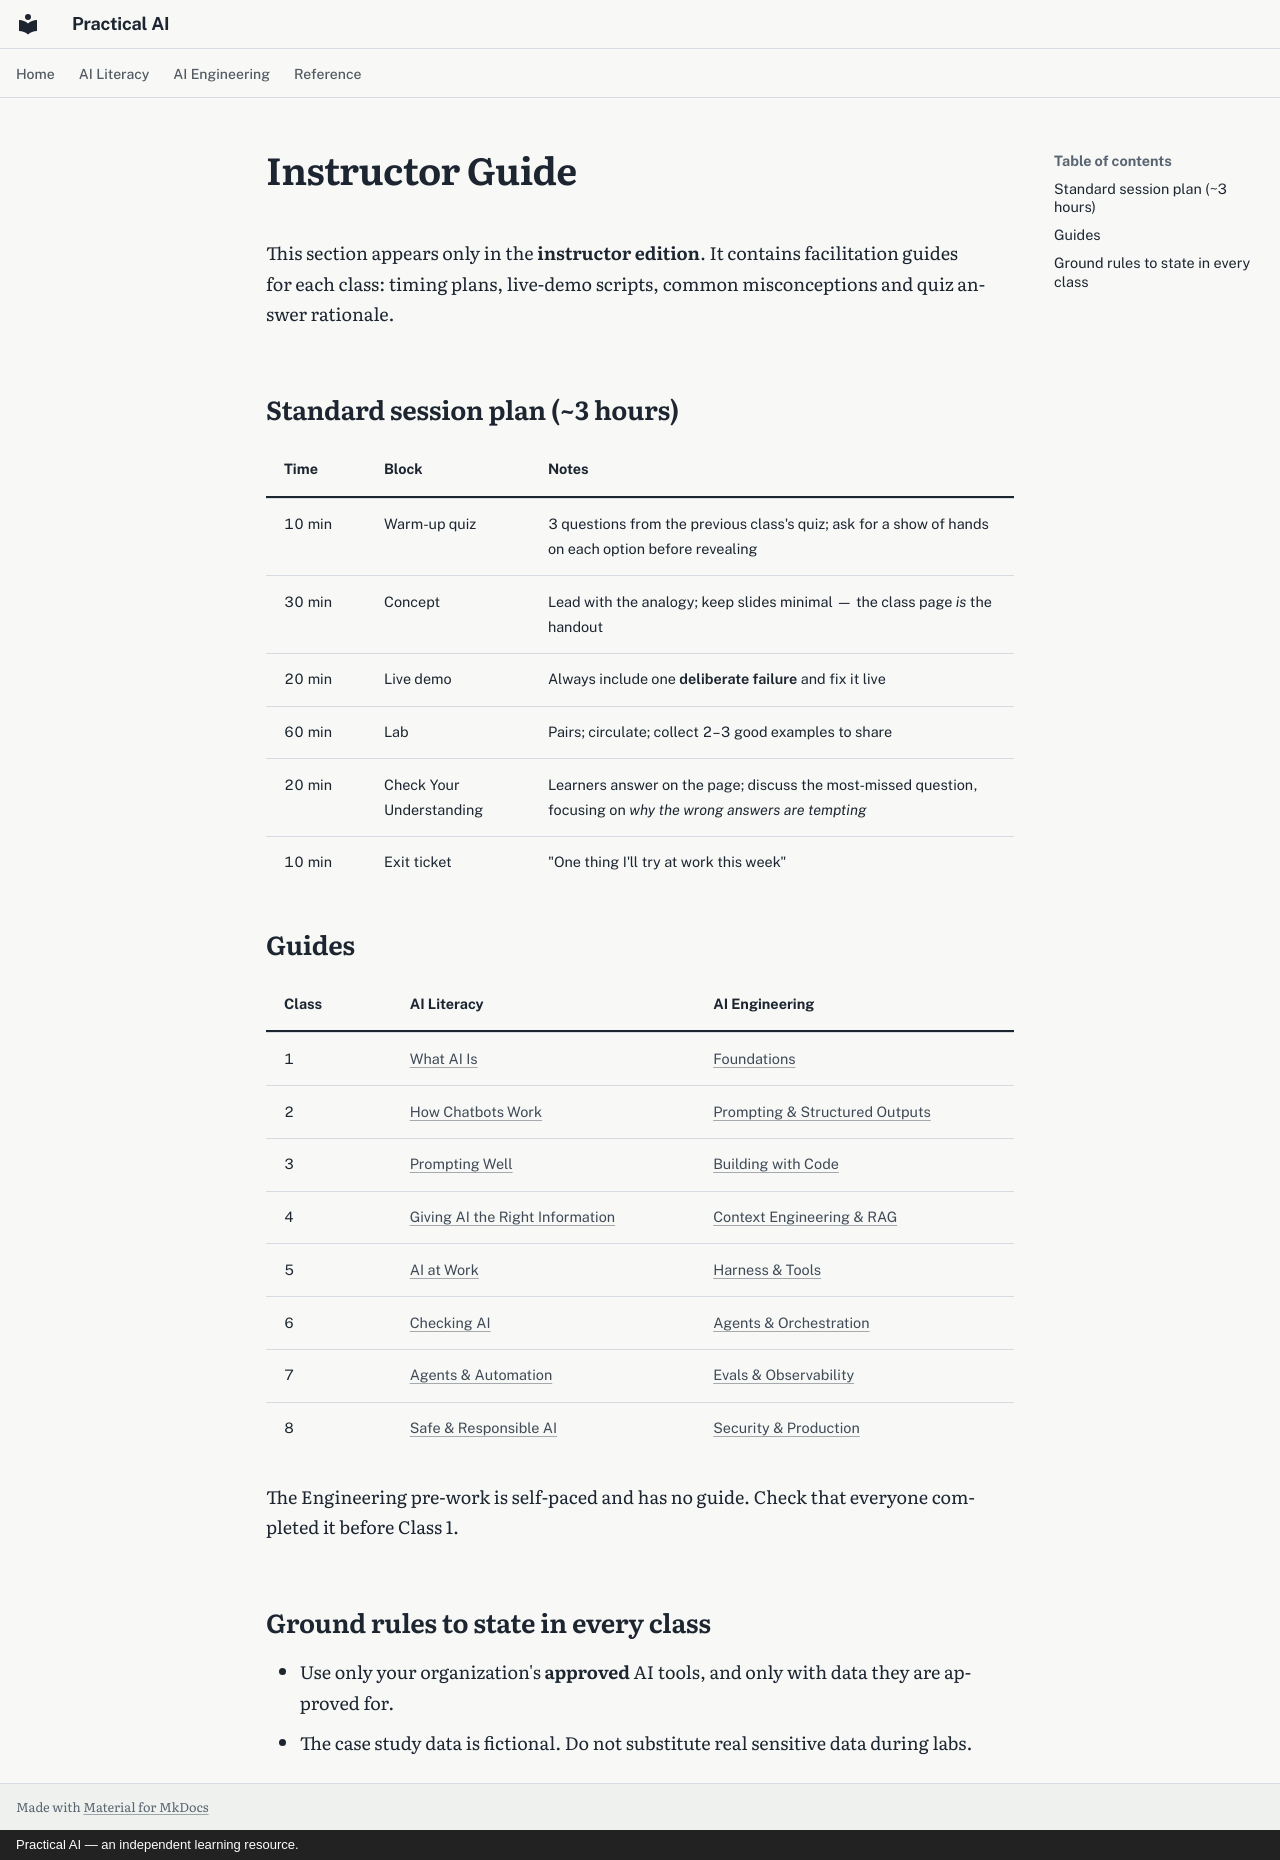

repository: elias-lee/practical-ai-courses · page: instructor/index.html · generator: mkdocs · copyright: Practical AI — an independent learning resource.

# Instructor Guide

This section appears only in the **instructor edition**. It contains facilitation guides for each
class: timing plans, live-demo scripts, common misconceptions and quiz answer rationale.

## Standard session plan (~3 hours)

| Time | Block | Notes |
|---|---|---|
| 10 min | Warm-up quiz | 3 questions from the previous class's quiz; ask for a show of hands on each option before revealing |
| 30 min | Concept | Lead with the analogy; keep slides minimal — the class page *is* the handout |
| 20 min | Live demo | Always include one **deliberate failure** and fix it live |
| 60 min | Lab | Pairs; circulate; collect 2–3 good examples to share |
| 20 min | Check Your Understanding | Learners answer on the page; discuss the most-missed question, focusing on *why the wrong answers are tempting* |
| 10 min | Exit ticket | "One thing I'll try at work this week" |

## Guides

| Class | AI Literacy | AI Engineering |
|---|---|---|
| 1 | [What AI Is](literacy-c1.md) | [Foundations](engineering-c1.md) |
| 2 | [How Chatbots Work](literacy-c2.md) | [Prompting & Structured Outputs](engineering-c2.md) |
| 3 | [Prompting Well](literacy-c3.md) | [Building with Code](engineering-c3.md) |
| 4 | [Giving AI the Right Information](literacy-c4.md) | [Context Engineering & RAG](engineering-c4.md) |
| 5 | [AI at Work](literacy-c5.md) | [Harness & Tools](engineering-c5.md) |
| 6 | [Checking AI](literacy-c6.md) | [Agents & Orchestration](engineering-c6.md) |
| 7 | [Agents & Automation](literacy-c7.md) | [Evals & Observability](engineering-c7.md) |
| 8 | [Safe & Responsible AI](literacy-c8.md) | [Security & Production](engineering-c8.md) |

The Engineering pre-work is self-paced and has no guide. Check that everyone completed it before
Class 1.

## Ground rules to state in every class

- Use only your organization's **approved** AI tools, and only with data they are approved for.
- The case study data is fictional. Do not substitute real sensitive data during labs.
